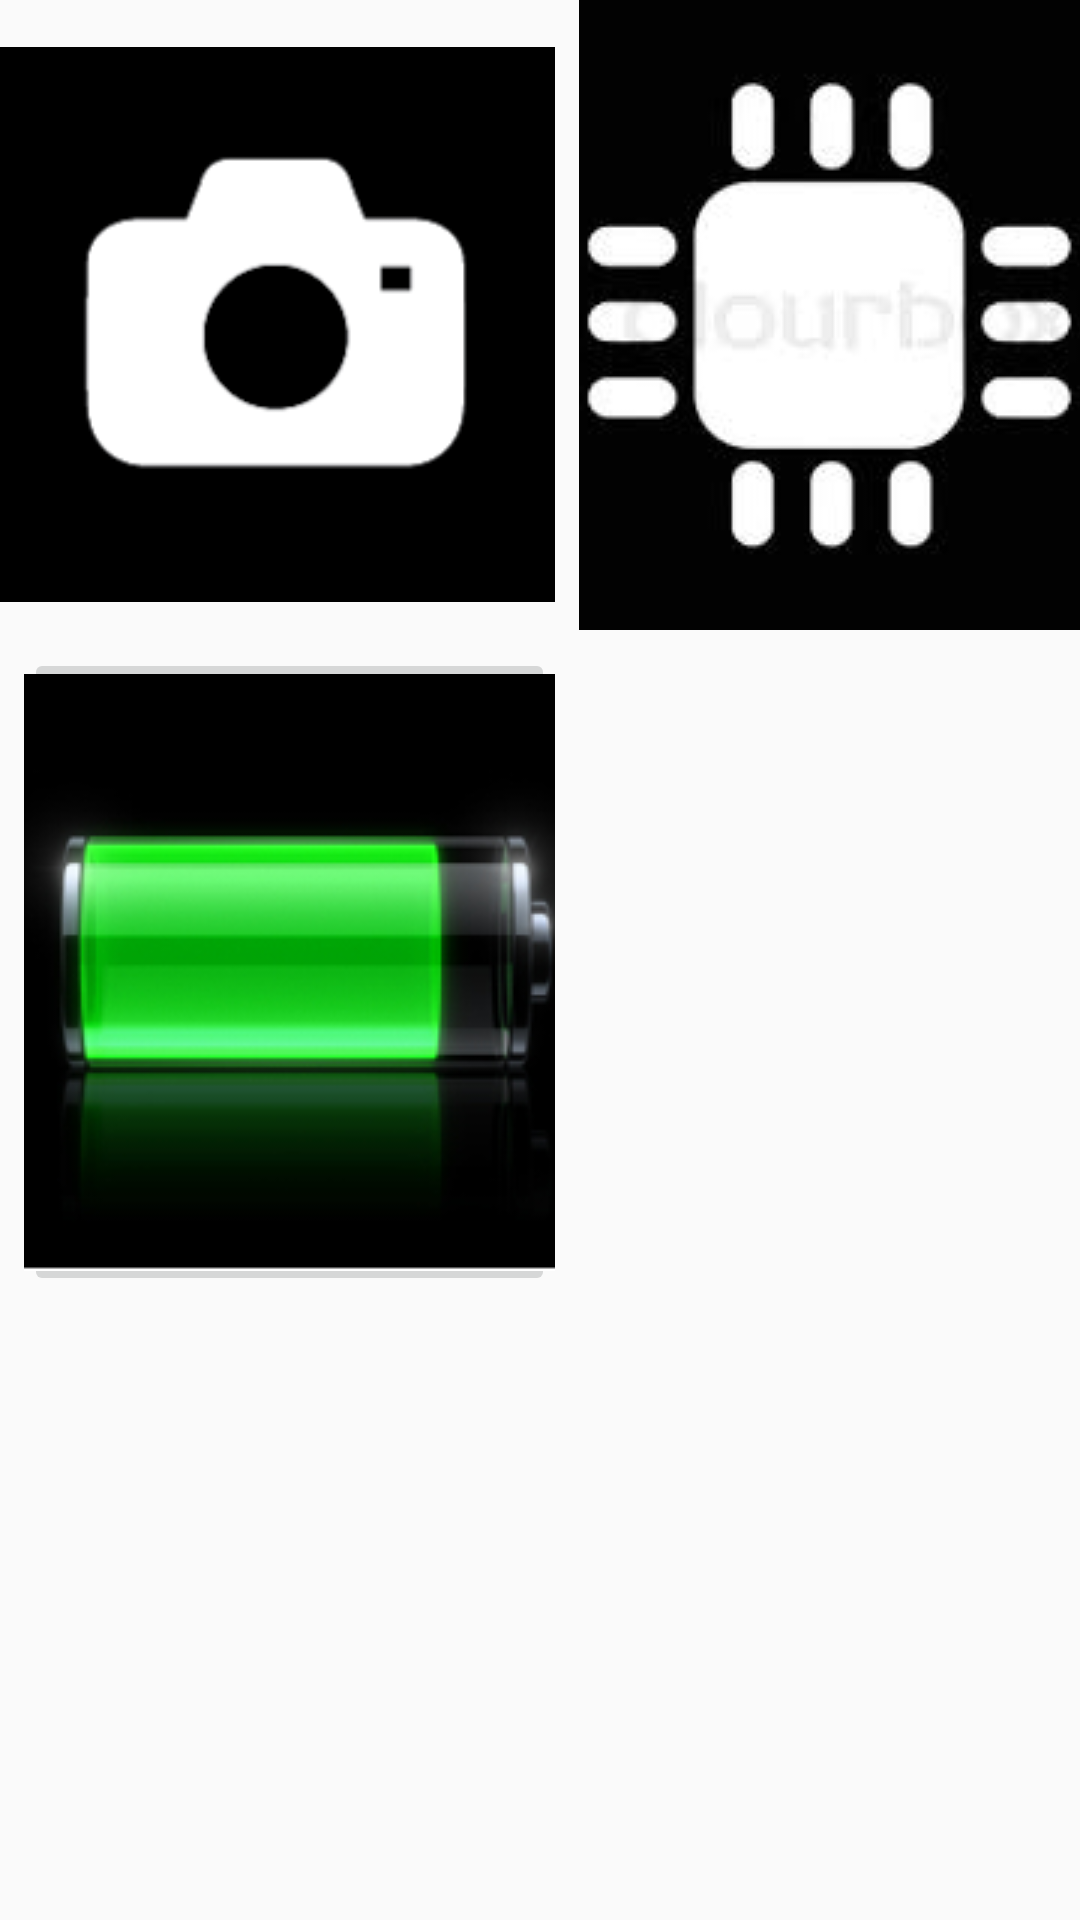

Android layout source for this screen:
<!-- AndroidManifest.xml: application theme AppTheme -->
<!-- res/layout/activity_status.xml -->
<?xml version="1.0" encoding="utf-8"?>
<RelativeLayout xmlns:android="http://schemas.android.com/apk/res/android"
    android:layout_width="match_parent"
    android:background="@drawable/back"
    android:layout_height="match_parent"
    xmlns:tools="http://schemas.android.com/tools">

    <FrameLayout
        android:layout_width="185dp"
        android:layout_height="216dp"
        tools:layout_editor_absoluteX="170dp"
        android:id="@+id/startCameraTest"
        tools:layout_editor_absoluteY="189dp">

        <ImageView
            android:id="@+id/startCameraTestimg"
            android:layout_width="match_parent"
            android:layout_height="match_parent"
            android:src="@drawable/cam"
 />

<ImageView
    android:id="@+id/tick"
    android:layout_width="35dp"
    android:layout_height="35dp"
    android:layout_marginTop="15dp"
    android:layout_marginRight="15dp"
    android:visibility="invisible"
    android:src="@drawable/tick"
    />

    </FrameLayout>

    <FrameLayout
        android:layout_width="209dp"
        android:layout_height="210dp"
        android:id="@+id/processor"
        android:layout_toRightOf="@+id/startCameraTest"
        >
        <ImageButton
            android:id="@+id/startProcessorTest"
            android:layout_width="match_parent"
            android:layout_height="match_parent"
            android:layout_marginLeft="8dp"

            android:src="@drawable/processor"
            tools:layout_editor_absoluteX="170dp"
            tools:layout_editor_absoluteY="189dp" />


    </FrameLayout>

    <FrameLayout
        android:layout_width="185dp"
        android:layout_height="216dp"
        tools:layout_editor_absoluteX="170dp"
        android:id="@+id/batterytest"
        android:layout_below="@+id/startCameraTest"
        tools:layout_editor_absoluteY="189dp">
        <ImageButton
            android:id="@+id/startbattery"
            android:layout_width="match_parent"
            android:layout_height="match_parent"
            android:layout_marginLeft="8dp"

            android:src="@drawable/battery"
            tools:layout_editor_absoluteX="170dp"
            tools:layout_editor_absoluteY="189dp" />
        </FrameLayout>
</RelativeLayout>
<!-- resources referenced by this layout -->
<resources>
  <!-- drawable battery: png bitmap (drawable, 19669 bytes) -->
  <!-- drawable cam: png bitmap (drawable, 1574 bytes) -->
  <!-- drawable processor: jpg bitmap (drawable, 4114 bytes) -->
  <style name="AppTheme" parent="Theme.AppCompat.Light.DarkActionBar">
          
          <item name="colorPrimary">@color/colorPrimary</item>
          <item name="colorPrimaryDark">@color/colorPrimaryDark</item>
          <item name="colorAccent">@color/colorAccent</item>
      </style>
  <color name="colorPrimary">#9E9A9A</color>
  <color name="colorPrimaryDark">#727272</color>
  <color name="colorAccent">#D7D3D3</color>
</resources>
